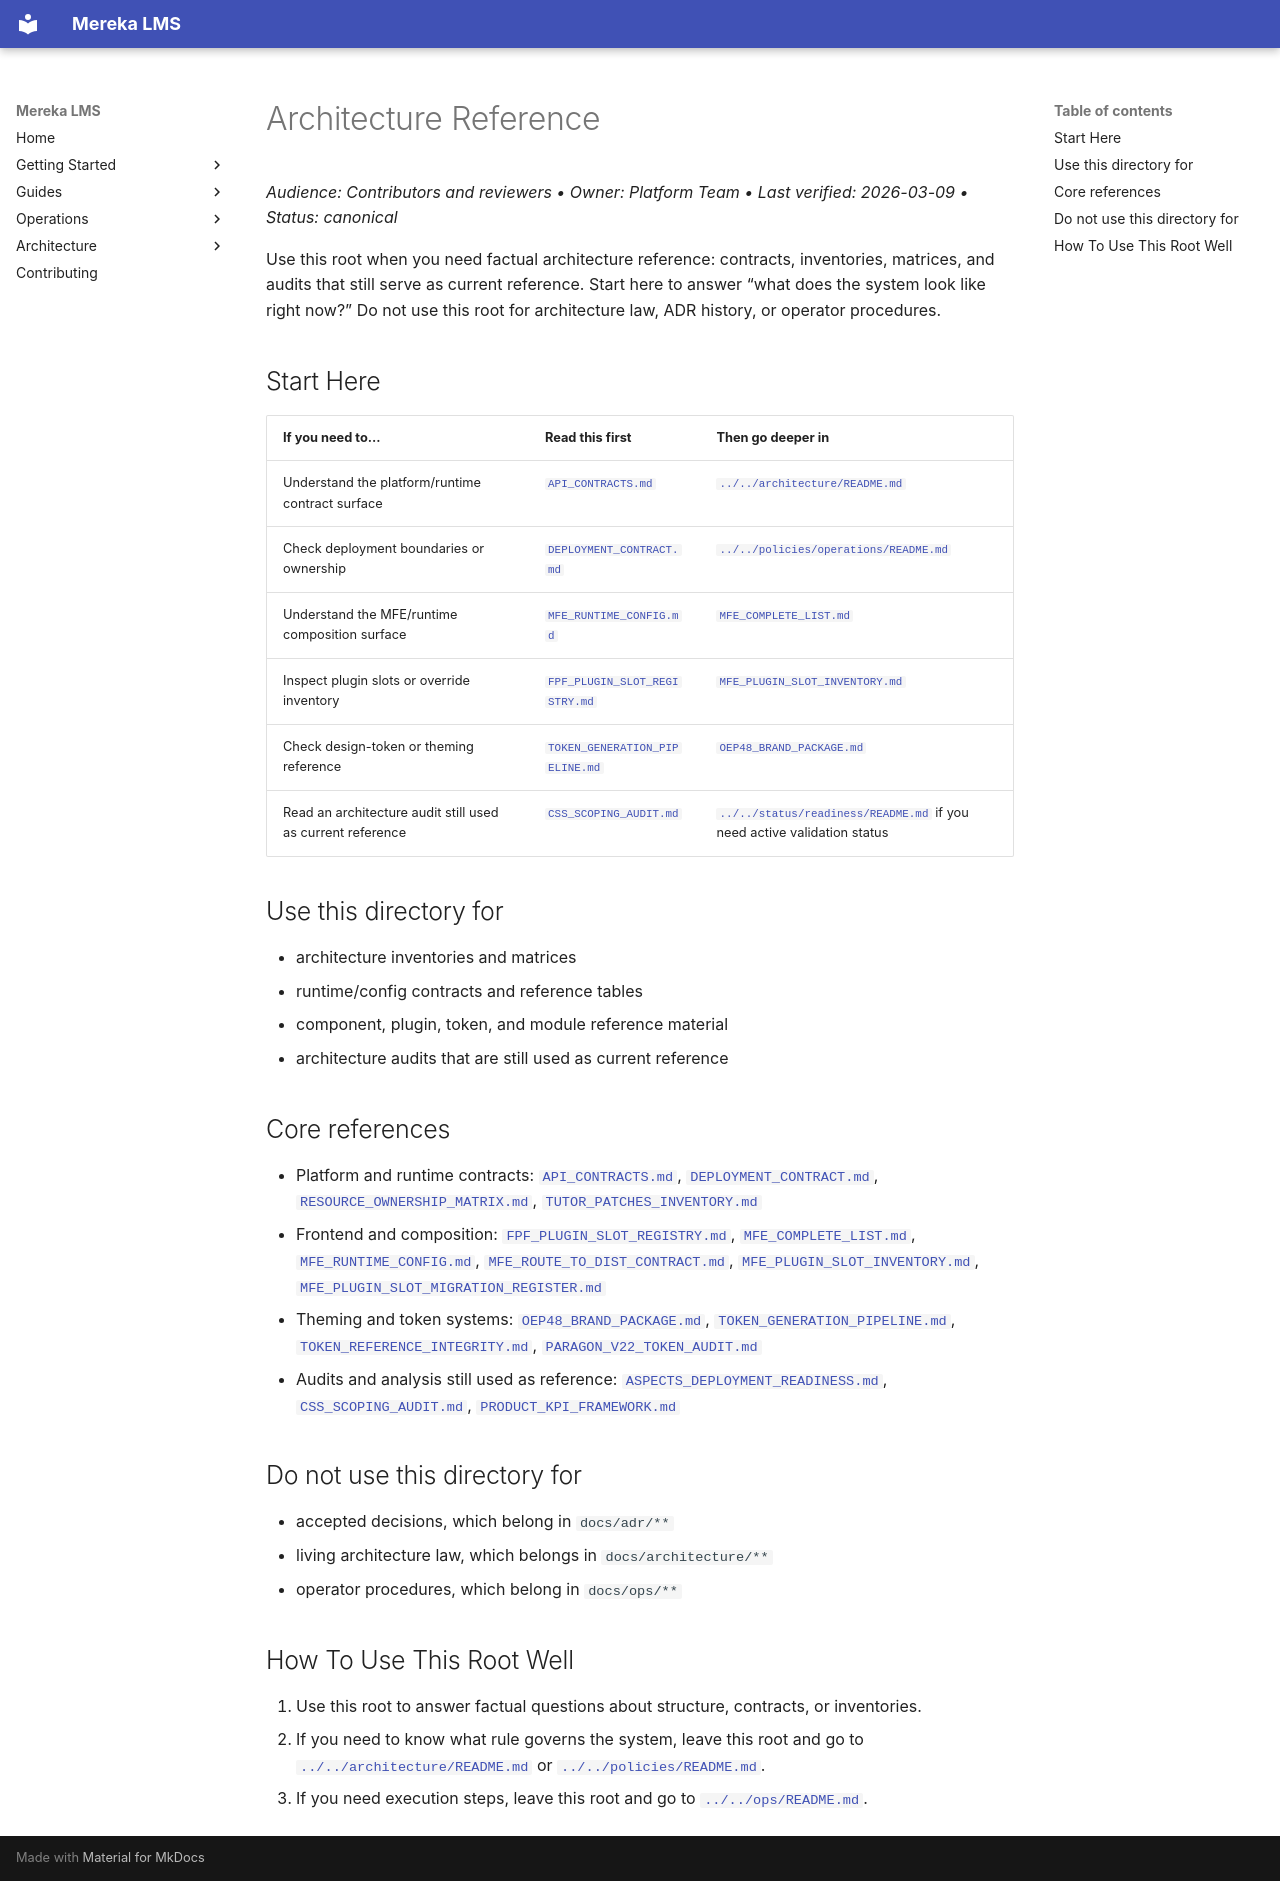

repository: lifeofgurpreet/mereka-lms-prototype · page: reference/architecture/index.html · generator: mkdocs

# Architecture Reference
_Audience: Contributors and reviewers • Owner: Platform Team • Last verified: 2026-03-09 • Status: canonical_

Use this root when you need factual architecture reference: contracts, inventories, matrices, and audits that still serve as current reference. Start here to answer “what does the system look like right now?” Do not use this root for architecture law, ADR history, or operator procedures.

## Start Here

| If you need to... | Read this first | Then go deeper in |
|---|---|---|
| Understand the platform/runtime contract surface | [`API_CONTRACTS.md`](API_CONTRACTS.md) | [`../../architecture/README.md`](../../architecture/README.md) |
| Check deployment boundaries or ownership | [`DEPLOYMENT_CONTRACT.md`](DEPLOYMENT_CONTRACT.md) | [`../../policies/operations/README.md`](../../policies/operations/README.md) |
| Understand the MFE/runtime composition surface | [`MFE_RUNTIME_CONFIG.md`](MFE_RUNTIME_CONFIG.md) | [`MFE_COMPLETE_LIST.md`](MFE_COMPLETE_LIST.md) |
| Inspect plugin slots or override inventory | [`FPF_PLUGIN_SLOT_REGISTRY.md`](FPF_PLUGIN_SLOT_REGISTRY.md) | [`MFE_PLUGIN_SLOT_INVENTORY.md`](MFE_PLUGIN_SLOT_INVENTORY.md) |
| Check design-token or theming reference | [`TOKEN_GENERATION_PIPELINE.md`](TOKEN_GENERATION_PIPELINE.md) | [`OEP48_BRAND_PACKAGE.md`](OEP48_BRAND_PACKAGE.md) |
| Read an architecture audit still used as current reference | [`CSS_SCOPING_AUDIT.md`](CSS_SCOPING_AUDIT.md) | [`../../status/readiness/README.md`](../../status/readiness/README.md) if you need active validation status |

## Use this directory for

- architecture inventories and matrices
- runtime/config contracts and reference tables
- component, plugin, token, and module reference material
- architecture audits that are still used as current reference

## Core references

- Platform and runtime contracts:
  [`API_CONTRACTS.md`](API_CONTRACTS.md),
  [`DEPLOYMENT_CONTRACT.md`](DEPLOYMENT_CONTRACT.md),
  [`RESOURCE_OWNERSHIP_MATRIX.md`](RESOURCE_OWNERSHIP_MATRIX.md),
  [`TUTOR_PATCHES_INVENTORY.md`](TUTOR_PATCHES_INVENTORY.md)
- Frontend and composition:
  [`FPF_PLUGIN_SLOT_REGISTRY.md`](FPF_PLUGIN_SLOT_REGISTRY.md),
  [`MFE_COMPLETE_LIST.md`](MFE_COMPLETE_LIST.md),
  [`MFE_RUNTIME_CONFIG.md`](MFE_RUNTIME_CONFIG.md),
  [`MFE_ROUTE_TO_DIST_CONTRACT.md`](MFE_ROUTE_TO_DIST_CONTRACT.md),
  [`MFE_PLUGIN_SLOT_INVENTORY.md`](MFE_PLUGIN_SLOT_INVENTORY.md),
  [`MFE_PLUGIN_SLOT_MIGRATION_REGISTER.md`](MFE_PLUGIN_SLOT_MIGRATION_REGISTER.md)
- Theming and token systems:
  [`OEP48_BRAND_PACKAGE.md`](OEP48_BRAND_PACKAGE.md),
  [`TOKEN_GENERATION_PIPELINE.md`](TOKEN_GENERATION_PIPELINE.md),
  [`TOKEN_REFERENCE_INTEGRITY.md`](TOKEN_REFERENCE_INTEGRITY.md),
  [`PARAGON_V22_TOKEN_AUDIT.md`](PARAGON_V22_TOKEN_AUDIT.md)
- Audits and analysis still used as reference:
  [`ASPECTS_DEPLOYMENT_READINESS.md`](ASPECTS_DEPLOYMENT_READINESS.md),
  [`CSS_SCOPING_AUDIT.md`](CSS_SCOPING_AUDIT.md),
  [`PRODUCT_KPI_FRAMEWORK.md`](PRODUCT_KPI_FRAMEWORK.md)

## Do not use this directory for

- accepted decisions, which belong in `docs/adr/**`
- living architecture law, which belongs in `docs/architecture/**`
- operator procedures, which belong in `docs/ops/**`

## How To Use This Root Well

1. Use this root to answer factual questions about structure, contracts, or inventories.
2. If you need to know what rule governs the system, leave this root and go to [`../../architecture/README.md`](../../architecture/README.md) or [`../../policies/README.md`](../../policies/README.md).
3. If you need execution steps, leave this root and go to [`../../ops/README.md`](../../ops/README.md).
